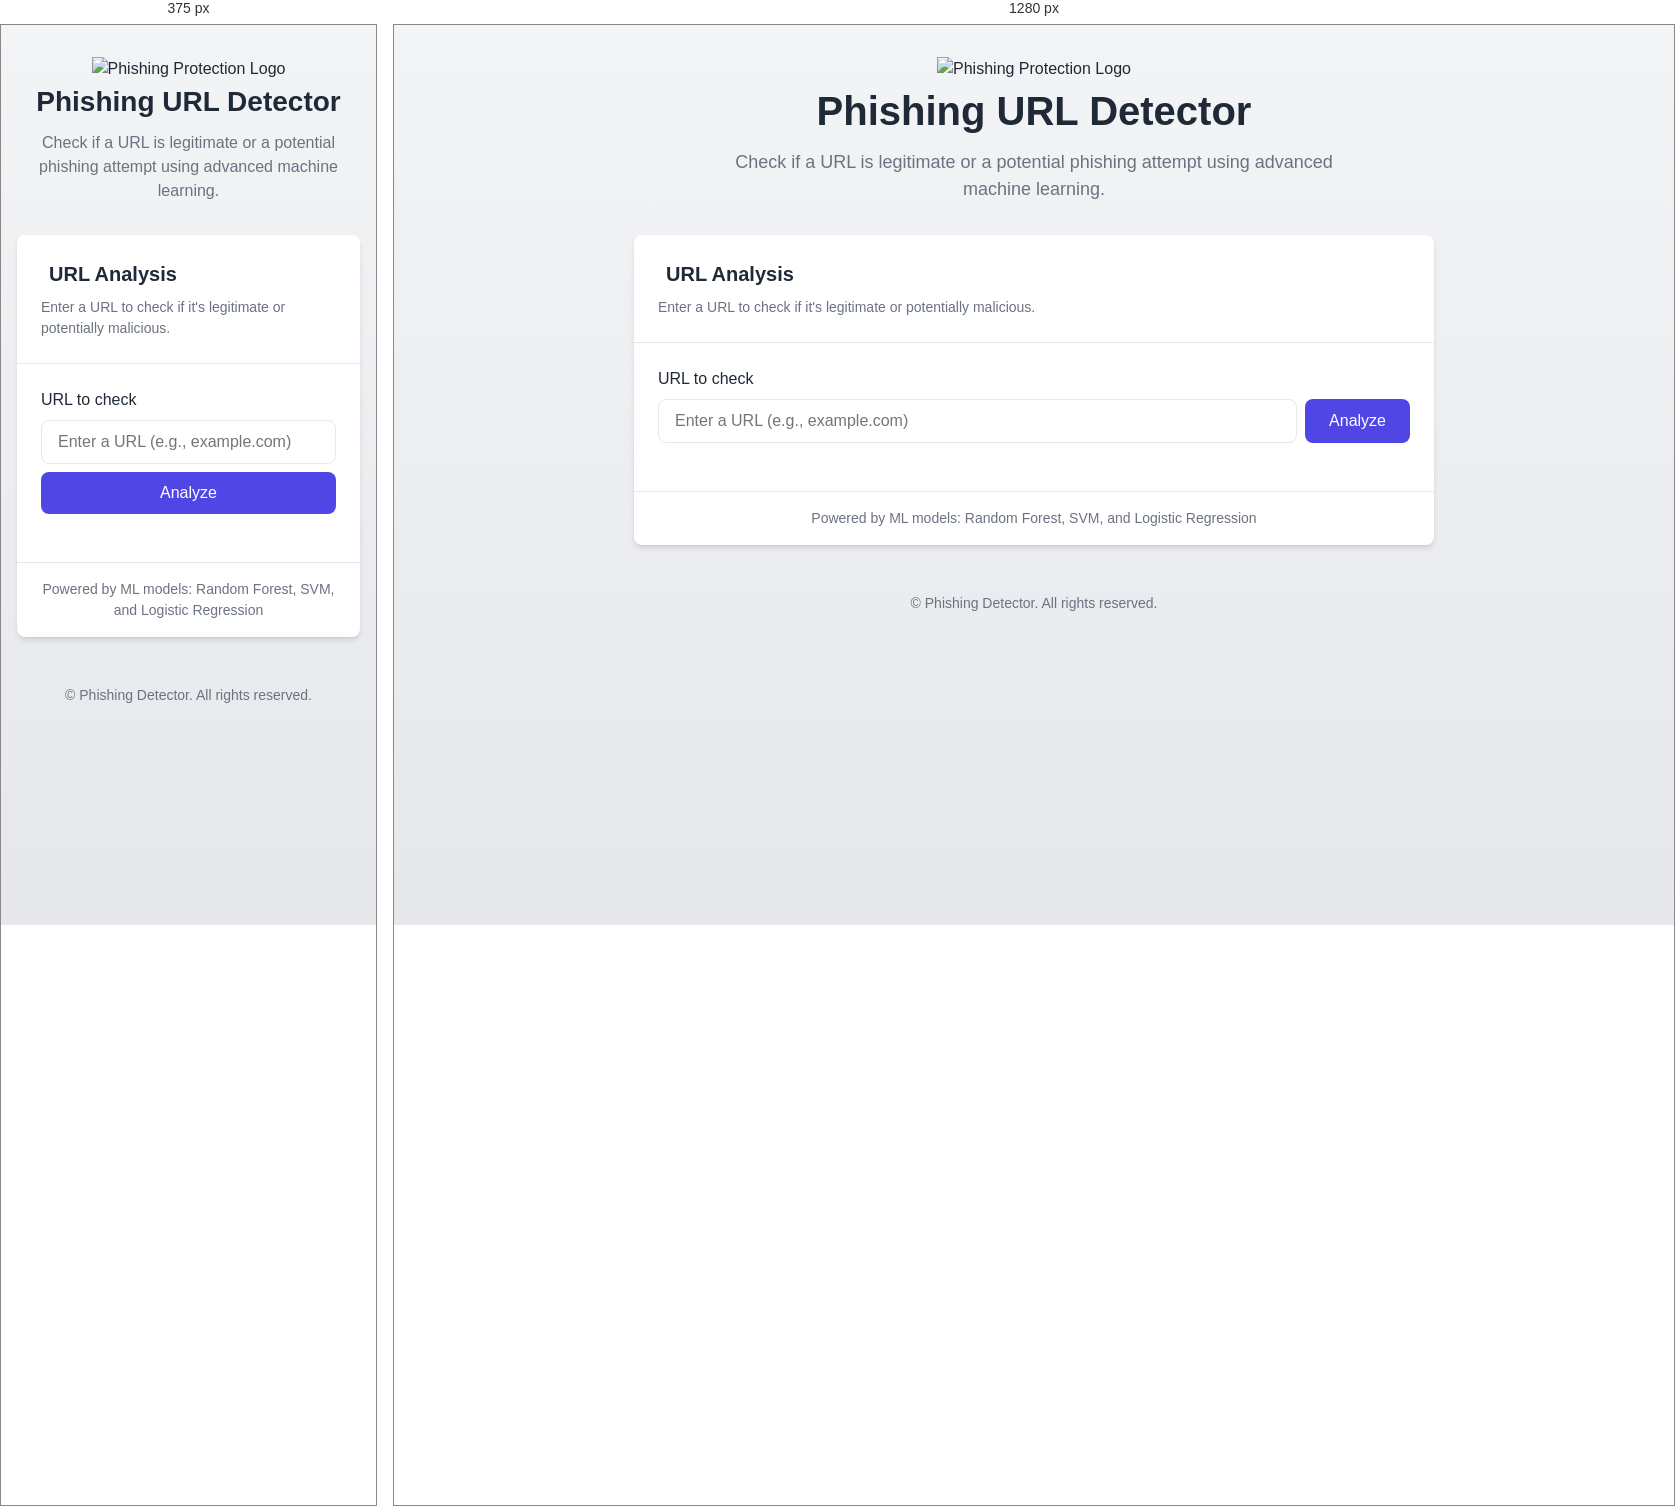
Rendered at 375 px and 1280 px, left to right.

<!-- file: index.html -->
<!DOCTYPE html>
<html lang="en">
<head>
    <meta charset="UTF-8">
    <meta name="viewport" content="width=device-width, initial-scale=1.0">
    <title>Phishing URL Detector</title>
    <link rel="stylesheet" href="styles.css">
    <link rel="stylesheet" href="https://cdnjs.cloudflare.com/ajax/libs/font-awesome/6.4.0/css/all.min.css">
</head>
<body>
    <div class="container">
        <header>
            <div class="logo-container">
                <img src="public/placeholder-logo.svg" alt="Phishing Protection Logo" class="logo">
            </div>
            <h1><i class="fas fa-shield-alt"></i> Phishing URL Detector</h1>
            <p class="subtitle">Check if a URL is legitimate or a potential phishing attempt using advanced machine learning.</p>
        </header>

        <main>
            <div class="card">
                <div class="card-header">
                    <h2><i class="fas fa-link"></i> URL Analysis</h2>
                    <p>Enter a URL to check if it's legitimate or potentially malicious.</p>
                </div>
                <div class="card-content">
                    <form id="url-form">
                        <div class="form-group">
                            <label for="url">URL to check</label>
                            <div class="input-group">
                                <input type="text" id="url" placeholder="Enter a URL (e.g., example.com)" required>
                                <button type="submit" id="analyze-btn">
                                    <span class="btn-text">Analyze</span>
                                    <span class="btn-loading hidden">
                                        <i class="fas fa-spinner fa-spin"></i> Analyzing
                                    </span>
                                </button>
                            </div>
                        </div>
                    </form>

                    <div id="error-message" class="alert alert-danger hidden">
                        <i class="fas fa-exclamation-circle"></i>
                        <div>
                            <h4>Error</h4>
                            <p id="error-text"></p>
                        </div>
                    </div>

                    <div id="result-container" class="hidden">
                        <div id="result-alert" class="alert">
                            <i id="result-icon" class="fas"></i>
                            <div>
                                <h4 id="result-title"></h4>
                                <p id="result-description"></p>
                            </div>
                        </div>

                        <div class="tabs">
                            <div class="tab-list">
                                <button class="tab-trigger active" data-tab="summary">Summary</button>
                                <button class="tab-trigger" data-tab="models">Model Results</button>
                                <button class="tab-trigger" data-tab="features">URL Features</button>
                            </div>

                            <div id="summary-tab" class="tab-content active">
                                <div class="summary-item">
                                    <span class="label">Confidence Score:</span>
                                    <div class="value-with-bar">
                                        <span id="confidence-score"></span>
                                        <div class="progress-bar">
                                            <div id="confidence-bar" class="progress-fill"></div>
                                        </div>
                                    </div>
                                </div>
                                <div class="summary-item">
                                    <span class="label">URL:</span>
                                    <span id="summary-url" class="value"></span>
                                </div>
                                <div class="summary-item">
                                    <span class="label">Analysis Date:</span>
                                    <span id="analysis-date" class="value"></span>
                                </div>
                            </div>

                            <div id="models-tab" class="tab-content">
                                <div class="model-item">
                                    <span class="label">Random Forest:</span>
                                    <span id="rf-result" class="badge"></span>
                                </div>
                                <div class="model-item">
                                    <span class="label">Support Vector Machine:</span>
                                    <span id="svm-result" class="badge"></span>
                                </div>
                                <div class="model-item">
                                    <span class="label">Logistic Regression:</span>
                                    <span id="lr-result" class="badge"></span>
                                </div>
                            </div>

                            <div id="features-tab" class="tab-content">
                                <div id="features-list"></div>
                            </div>
                        </div>
                    </div>
                </div>
                <div class="card-footer">
                    <p>Powered by ML models: Random Forest, SVM, and Logistic Regression</p>
                </div>
            </div>
        </main>

        <footer>
            <p>&copy; <span id="current-year"></span> Phishing Detector. All rights reserved.</p>
        </footer>
    </div>

    <script src="script.js"></script>
</body>
</html>


/* @media block from styles.css */
@media (max-width: 640px) {
  h1 {
    font-size: 1.75rem;
  }

  .subtitle {
    font-size: 1rem;
  }

  .input-group {
    flex-direction: column;
  }

  button {
    width: 100%;
  }

  .tab-list {
    grid-template-columns: 1fr;
  }
}